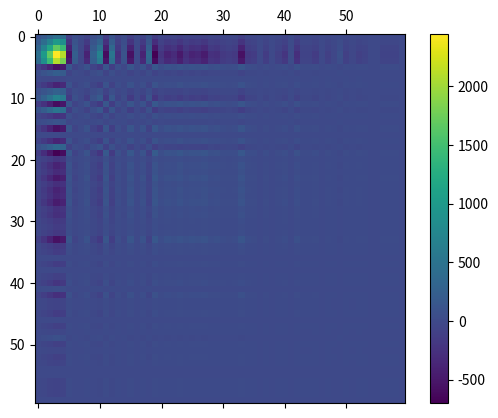
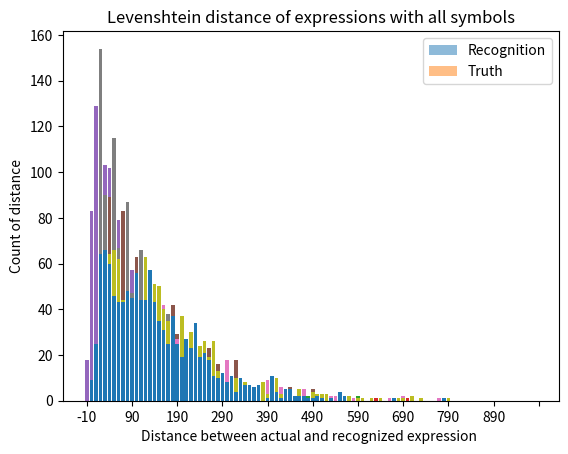

These charts were generated, in order, by the following Python code:
import matplotlib.pyplot as plt
import matplotlib.ticker as ticker
import numpy as np
#import numpy as np



'''
Raw data from evaluation result.
The arrays presented below are all the results of best trained model.
If you want to plot any of these result, just comment the arrays of other model.
'''




title = 'Model 128 only 2013 data'
length_pred_distribute = [[13, 29, 48, 70, 61, 73, 67, 57, 72, 63, 50, 46, 52, 42, 45, 32, 31, 31, 34, 22, 23, 17, 18, 14, 16, 13, 10, 10, 16, 8, 6, 6, 4, 2, 5, 4, 4, 2, 4, 2, 1, 6, 1, 0, 3, 2, 0, 1, 0, 2, 2, 0, 0, 0, 0, 1, 0, 0, 0, 0, 2, 0, 0, 0, 1, 0, 0, 0, 1, 1, 0, 0, 1, 0, 0, 0, 0, 0, 0, 0, 0, 0, 0, 0, 0, 0, 0, 0, 0, 0, 0, 0, 0, 0, 0, 0, 0, 0, 0, 0], 
                          [13, 43, 82, 84, 84, 89, 77, 59, 64, 50, 42, 54, 58, 41, 39, 23, 23, 21, 26, 18, 16, 17, 14, 12, 14, 12, 9, 3, 10, 5, 2, 5, 4, 4, 1, 5, 3, 4, 2, 3, 2, 0, 0, 1, 4, 0, 0, 0, 0, 1, 0, 0, 0, 1, 0, 0, 0, 0, 0, 1, 0, 0, 0, 0, 1, 0, 0, 0, 0, 0, 0, 1, 0, 0, 0, 0, 0, 0, 0, 0, 0, 0, 0, 0, 0, 0, 0, 0, 0, 0, 0, 0, 0, 0, 0, 0, 0, 0, 0, 0], 
                          [18, 83, 129, 139, 103, 102, 93, 79, 79, 37, 57, 41, 29, 27, 27, 17, 17, 9, 8, 9, 8, 7, 0, 5, 3, 1, 4, 3, 2, 4, 1, 1, 1, 0, 1, 0, 1, 0, 0, 1, 0, 0, 0, 0, 0, 1, 0, 0, 0, 0, 0, 0, 0, 0, 0, 0, 0, 0, 0, 0, 0, 0, 0, 0, 0, 0, 0, 0, 0, 0, 0, 0, 0, 0, 0, 0, 0, 0, 0, 0, 0, 0, 0, 0, 0, 0, 0, 0, 0, 0, 0, 0, 0, 0, 0, 0, 0, 0, 0, 0]]
distance_distribute = [[0, 0, 0, 9, 25, 64, 66, 62, 44, 45, 45, 50, 41, 63, 45, 51, 50, 40, 35, 35, 25, 37, 18, 30, 23, 24, 26, 19, 26, 13, 11, 8, 5, 10, 9, 8, 5, 6, 3, 8, 3, 2, 10, 3, 4, 5, 0, 5, 2, 0, 4, 3, 3, 3, 0, 0, 2, 2, 2, 0, 1, 1, 0, 1, 0, 1, 0, 0, 0, 1, 1, 0, 2, 0, 1, 0, 0, 0, 0, 0, 1, 0, 0, 0, 0, 0, 0, 0, 0, 0, 0, 0, 0, 0, 0, 0, 0, 0, 0, 0], 
                       [0, 9, 25, 64, 66, 60, 46, 43, 43, 48, 45, 56, 44, 44, 57, 43, 35, 31, 25, 37, 25, 19, 27, 23, 34, 19, 21, 18, 11, 10, 12, 8, 11, 4, 10, 7, 7, 6, 7, 0, 1, 11, 4, 1, 5, 5, 2, 2, 2, 1, 1, 2, 1, 0, 1, 0, 4, 2, 0, 0, 0, 0, 0, 0, 0, 0, 0, 0, 1, 0, 0, 0, 0, 0, 0, 0, 0, 0, 0, 1, 0, 0, 0, 0, 0, 0, 0, 0, 0, 0, 0, 0, 0, 0, 0, 0, 0, 0, 0, 0], 
                       [0, 9, 25, 64, 66, 60, 46, 43, 43, 48, 45, 56, 44, 44, 57, 43, 35, 31, 25, 37, 25, 19, 27, 23, 34, 19, 21, 18, 11, 10, 12, 8, 11, 4, 10, 7, 7, 6, 7, 0, 1, 11, 4, 1, 5, 5, 2, 2, 2, 1, 1, 2, 1, 0, 1, 0, 4, 2, 0, 0, 0, 0, 0, 0, 0, 0, 0, 0, 1, 0, 0, 0, 0, 0, 0, 0, 0, 0, 0, 1, 0, 0, 0, 0, 0, 0, 0, 0, 0, 0, 0, 0, 0, 0, 0, 0, 0, 0, 0, 0]]
actual_distribute = [[0, 0, 0, 0, 1, 89, 60, 58, 83, 55, 30, 63, 37, 49, 42, 48, 31, 42, 24, 42, 29, 28, 27, 28, 24, 24, 20, 23, 23, 16, 11, 10, 9, 18, 10, 8, 4, 6, 4, 5, 7, 5, 9, 2, 5, 6, 0, 4, 1, 0, 5, 1, 3, 2, 0, 1, 2, 2, 2, 0, 1, 1, 0, 1, 0, 1, 0, 0, 0, 1, 0, 0, 2, 0, 1, 0, 0, 0, 0, 0, 1, 0, 0, 0, 0, 0, 0, 0, 0, 0, 0, 0, 0, 0, 0, 0, 0, 0, 0, 0], 
                     [0, 0, 1, 89, 60, 58, 83, 55, 30, 63, 37, 49, 42, 48, 31, 42, 24, 42, 29, 28, 27, 28, 24, 24, 20, 23, 23, 16, 11, 10, 9, 18, 10, 8, 4, 6, 4, 5, 7, 5, 9, 2, 5, 6, 0, 4, 1, 0, 5, 1, 3, 2, 0, 1, 2, 2, 2, 0, 1, 1, 0, 1, 0, 1, 0, 0, 0, 1, 0, 0, 2, 0, 1, 0, 0, 0, 0, 0, 1, 0, 0, 0, 0, 0, 0, 0, 0, 0, 0, 0, 0, 0, 0, 0, 0, 0, 0, 0, 0, 0], 
                     [0, 0, 13, 154, 90, 46, 115, 67, 43, 87, 47, 41, 66, 60, 42, 39, 29, 26, 38, 24, 17, 15, 11, 13, 10, 8, 5, 5, 1, 5, 4, 3, 2, 7, 2, 3, 2, 0, 1, 2, 0, 0, 2, 1, 0, 0, 0, 0, 1, 0, 0, 0, 0, 0, 0, 0, 0, 0, 0, 0, 0, 0, 0, 0, 0, 0, 0, 0, 0, 0, 0, 0, 0, 0, 0, 0, 0, 0, 0, 0, 0, 0, 0, 0, 0, 0, 0, 0, 0, 0, 0, 0, 0, 0, 0, 0, 0, 0, 0, 0]]


#
#
#title = 'Model 256 2013 data extra 2014 data'
#twotimesLengthPredDistr = [[0, 0, 0, 6, 13, 164, 128, 119, 154, 127, 80, 120, 84, 97, 78, 88, 74, 70, 61, 84, 65, 62, 50, 50, 41, 47, 33, 43, 40, 30, 21, 24, 15, 28, 19, 18, 9, 10, 8, 9, 12, 10, 15, 4, 10, 11, 0, 7, 2, 0, 11, 2, 6, 3, 0, 2, 4, 4, 4, 0, 2, 2, 0, 2, 0, 2, 0, 0, 0, 2, 0, 0, 4, 0, 2, 0, 0, 0, 0, 0, 2, 0, 0, 0, 0, 0, 0, 0, 0, 0, 0, 0, 0, 0, 0, 0, 0, 0, 0, 0], [0, 6, 11, 167, 121, 120, 148, 131, 80, 116, 90, 94, 80, 87, 72, 75, 55, 83, 65, 60, 59, 45, 44, 45, 37, 38, 38, 37, 22, 24, 20, 23, 26, 17, 11, 10, 12, 10, 10, 7, 15, 8, 8, 8, 3, 4, 4, 2, 6, 5, 4, 4, 0, 1, 4, 3, 4, 0, 1, 2, 0, 1, 1, 2, 0, 1, 0, 2, 0, 0, 2, 0, 1, 0, 0, 0, 0, 0, 1, 1, 0, 0, 0, 0, 0, 0, 0, 0, 0, 0, 0, 0, 0, 0, 0, 0, 0, 0, 0, 0], [0, 6, 23, 232, 151, 108, 180, 143, 93, 140, 100, 86, 104, 99, 83, 72, 60, 67, 74, 56, 49, 32, 31, 34, 27, 23, 20, 26, 12, 19, 15, 8, 18, 16, 9, 7, 10, 5, 4, 4, 6, 6, 5, 3, 3, 0, 3, 2, 2, 4, 1, 2, 0, 0, 2, 1, 2, 0, 0, 1, 0, 0, 1, 1, 0, 1, 0, 1, 0, 0, 0, 0, 0, 0, 0, 0, 0, 0, 0, 1, 0, 0, 0, 0, 0, 0, 0, 0, 0, 0, 0, 0, 0, 0, 0, 0, 0, 0, 0, 0]]
#length_pred_distribute = [[number/2 for number in typ] for typ in twotimesLengthPredDistr]
#distance_distribute = [[118, 64, 76, 85, 97, 82, 74, 83, 54, 56, 39, 42, 32, 27, 25, 25, 17, 21, 10, 8, 15, 15, 8, 7, 5, 8, 7, 6, 1, 1, 6, 2, 3, 3, 1, 4, 3, 1, 3, 1, 1, 0, 2, 1, 1, 0, 1, 0, 0, 0, 1, 2, 0, 0, 0, 0, 0, 0, 1, 0, 0, 1, 0, 1, 0, 0, 0, 0, 0, 0, 0, 0, 0, 0, 0, 0, 0, 0, 0, 0, 0, 0, 0, 0, 0, 0, 0, 0, 0, 0, 0, 0, 0, 0, 0, 0, 0, 0, 0, 0], [118, 110, 122, 102, 93, 99, 77, 53, 47, 39, 47, 31, 24, 25, 14, 21, 16, 8, 9, 12, 12, 7, 10, 7, 4, 4, 3, 2, 1, 4, 0, 3, 1, 5, 2, 0, 2, 0, 1, 2, 0, 2, 1, 1, 0, 0, 1, 0, 0, 1, 1, 0, 0, 0, 2, 0, 0, 0, 0, 0, 0, 0, 1, 0, 0, 0, 0, 0, 0, 0, 0, 0, 0, 0, 0, 0, 0, 0, 0, 0, 0, 0, 0, 0, 0, 0, 0, 0, 0, 0, 0, 0, 0, 0, 0, 0, 0, 0, 0, 0], [156, 187, 197, 134, 90, 81, 64, 47, 34, 33, 19, 19, 14, 9, 6, 11, 5, 6, 5, 1, 4, 5, 1, 1, 5, 2, 0, 1, 2, 0, 1, 0, 1, 0, 2, 0, 0, 2, 0, 2, 0, 0, 0, 0, 0, 0, 0, 0, 0, 0, 0, 0, 0, 0, 0, 0, 0, 0, 0, 0, 0, 0, 0, 0, 0, 0, 0, 0, 0, 0, 0, 0, 0, 0, 0, 0, 0, 0, 0, 0, 0, 0, 0, 0, 0, 0, 0, 0, 0, 0, 0, 0, 0, 0, 0, 0, 0, 0, 0, 0]]
#actual_distribute = [[0, 0, 0, 0, 1, 89, 60, 58, 83, 55, 30, 63, 37, 49, 42, 48, 31, 42, 24, 42, 29, 28, 27, 28, 24, 24, 20, 23, 23, 16, 11, 10, 9, 18, 10, 8, 4, 6, 4, 5, 7, 5, 9, 2, 5, 6, 0, 4, 1, 0, 5, 1, 3, 2, 0, 1, 2, 2, 2, 0, 1, 1, 0, 1, 0, 1, 0, 0, 0, 1, 0, 0, 2, 0, 1, 0, 0, 0, 0, 0, 1, 0, 0, 0, 0, 0, 0, 0, 0, 0, 0, 0, 0, 0, 0, 0, 0, 0, 0, 0], [0, 0, 1, 89, 60, 58, 83, 55, 30, 63, 37, 49, 42, 48, 31, 42, 24, 42, 29, 28, 27, 28, 24, 24, 20, 23, 23, 16, 11, 10, 9, 18, 10, 8, 4, 6, 4, 5, 7, 5, 9, 2, 5, 6, 0, 4, 1, 0, 5, 1, 3, 2, 0, 1, 2, 2, 2, 0, 1, 1, 0, 1, 0, 1, 0, 0, 0, 1, 0, 0, 2, 0, 1, 0, 0, 0, 0, 0, 1, 0, 0, 0, 0, 0, 0, 0, 0, 0, 0, 0, 0, 0, 0, 0, 0, 0, 0, 0, 0, 0], [0, 0, 13, 154, 90, 46, 115, 67, 43, 87, 47, 41, 66, 60, 42, 39, 29, 26, 38, 24, 17, 15, 11, 13, 10, 8, 5, 5, 1, 5, 4, 3, 2, 7, 2, 3, 2, 0, 1, 2, 0, 0, 2, 1, 0, 0, 0, 0, 1, 0, 0, 0, 0, 0, 0, 0, 0, 0, 0, 0, 0, 0, 0, 0, 0, 0, 0, 0, 0, 0, 0, 0, 0, 0, 0, 0, 0, 0, 0, 0, 0, 0, 0, 0, 0, 0, 0, 0, 0, 0, 0, 0, 0, 0, 0, 0, 0, 0, 0, 0]]
#
#
#
#
#
#title = 'Model 256 3 CNNs 2013 data extra 2014 data'
#twotimesLengthPredDistr= [[0, 0, 0, 3, 8, 176, 124, 114, 154, 115, 70, 115, 98, 100, 84, 110, 61, 72, 59, 76, 56, 61, 51, 54, 43, 48, 38, 43, 42, 26, 24, 22, 14, 29, 19, 17, 7, 11, 8, 11, 13, 10, 16, 4, 11, 12, 0, 8, 2, 0, 11, 2, 6, 5, 0, 2, 3, 4, 4, 0, 2, 2, 0, 2, 0, 2, 0, 0, 0, 2, 0, 0, 4, 0, 2, 0, 0, 0, 0, 0, 2, 0, 0, 0, 0, 0, 0, 0, 0, 0, 0, 0, 0, 0, 0, 0, 0, 0, 0, 0], [0, 2, 8, 175, 118, 117, 151, 118, 68, 111, 102, 93, 93, 106, 63, 73, 53, 80, 61, 56, 57, 53, 48, 47, 40, 36, 46, 36, 24, 25, 21, 25, 17, 13, 14, 13, 11, 9, 10, 10, 11, 6, 10, 8, 2, 5, 4, 3, 7, 2, 3, 4, 1, 2, 3, 2, 3, 0, 1, 2, 0, 1, 1, 1, 2, 1, 0, 1, 0, 0, 2, 0, 1, 0, 0, 0, 0, 0, 1, 1, 0, 0, 0, 0, 0, 0, 0, 0, 0, 0, 0, 0, 0, 0, 0, 0, 0, 0, 0, 0], [0, 2, 20, 240, 148, 105, 183, 130, 81, 135, 112, 85, 117, 118, 74, 70, 58, 64, 70, 52, 47, 40, 35, 36, 30, 21, 28, 25, 14, 20, 16, 10, 9, 12, 12, 10, 9, 4, 4, 7, 2, 4, 7, 3, 2, 1, 3, 3, 3, 1, 0, 2, 1, 1, 1, 0, 1, 0, 0, 1, 0, 0, 1, 0, 2, 1, 0, 0, 0, 0, 0, 0, 0, 0, 0, 0, 0, 0, 0, 1, 0, 0, 0, 0, 0, 0, 0, 0, 0, 0, 0, 0, 0, 0, 0, 0, 0, 0, 0, 0]]
#length_pred_distribute = [[number/2 for number in typ] for typ in twotimesLengthPredDistr]
#distance_distribute = [[140, 90, 90, 78, 113, 82, 63, 50, 53, 45, 41, 37, 44, 23, 22, 10, 27, 16, 10, 11, 16, 8, 8, 6, 8, 5, 4, 4, 8, 2, 5, 2, 3, 2, 1, 0, 3, 3, 1, 1, 1, 1, 0, 0, 1, 3, 0, 0, 1, 0, 0, 1, 1, 0, 0, 1, 0, 0, 0, 0, 0, 1, 0, 0, 0, 0, 0, 0, 0, 1, 0, 0, 0, 0, 0, 0, 0, 0, 0, 0, 0, 0, 0, 0, 0, 0, 0, 0, 0, 0, 0, 0, 0, 0, 0, 0, 0, 0, 0, 0], [140, 143, 125, 119, 98, 63, 52, 56, 51, 30, 43, 44, 15, 23, 19, 17, 12, 14, 9, 8, 4, 6, 6, 7, 6, 2, 4, 5, 2, 1, 1, 2, 3, 2, 0, 1, 2, 3, 0, 0, 2, 1, 0, 0, 1, 0, 0, 0, 1, 0, 0, 0, 1, 1, 0, 0, 0, 0, 0, 0, 1, 0, 1, 0, 0, 0, 0, 0, 0, 0, 0, 0, 0, 0, 0, 0, 0, 0, 0, 0, 0, 0, 0, 0, 0, 0, 0, 0, 0, 0, 0, 0, 0, 0, 0, 0, 0, 0, 0, 0], [203, 216, 160, 143, 88, 65, 62, 33, 42, 27, 18, 16, 11, 6, 10, 6, 6, 6, 2, 2, 2, 3, 1, 4, 0, 0, 5, 1, 0, 2, 2, 0, 1, 0, 1, 0, 0, 0, 1, 2, 0, 0, 0, 0, 0, 0, 0, 0, 0, 0, 0, 0, 0, 0, 0, 0, 0, 0, 0, 0, 0, 0, 0, 0, 0, 0, 0, 0, 0, 0, 0, 0, 0, 0, 0, 0, 0, 0, 0, 0, 0, 0, 0, 0, 0, 0, 0, 0, 0, 0, 0, 0, 0, 0, 0, 0, 0, 0, 0, 0]]
#actual_distribute = [[0, 0, 0, 0, 1, 89, 60, 58, 83, 55, 30, 63, 37, 49, 42, 48, 31, 42, 24, 42, 29, 28, 27, 28, 24, 24, 20, 23, 23, 16, 11, 10, 9, 18, 10, 8, 4, 6, 4, 5, 7, 5, 9, 2, 5, 6, 0, 4, 1, 0, 5, 1, 3, 2, 0, 1, 2, 2, 2, 0, 1, 1, 0, 1, 0, 1, 0, 0, 0, 1, 0, 0, 2, 0, 1, 0, 0, 0, 0, 0, 1, 0, 0, 0, 0, 0, 0, 0, 0, 0, 0, 0, 0, 0, 0, 0, 0, 0, 0, 0], [0, 0, 1, 89, 60, 58, 83, 55, 30, 63, 37, 49, 42, 48, 31, 42, 24, 42, 29, 28, 27, 28, 24, 24, 20, 23, 23, 16, 11, 10, 9, 18, 10, 8, 4, 6, 4, 5, 7, 5, 9, 2, 5, 6, 0, 4, 1, 0, 5, 1, 3, 2, 0, 1, 2, 2, 2, 0, 1, 1, 0, 1, 0, 1, 0, 0, 0, 1, 0, 0, 2, 0, 1, 0, 0, 0, 0, 0, 1, 0, 0, 0, 0, 0, 0, 0, 0, 0, 0, 0, 0, 0, 0, 0, 0, 0, 0, 0, 0, 0], [0, 0, 13, 154, 90, 46, 115, 67, 43, 87, 47, 41, 66, 60, 42, 39, 29, 26, 38, 24, 17, 15, 11, 13, 10, 8, 5, 5, 1, 5, 4, 3, 2, 7, 2, 3, 2, 0, 1, 2, 0, 0, 2, 1, 0, 0, 0, 0, 1, 0, 0, 0, 0, 0, 0, 0, 0, 0, 0, 0, 0, 0, 0, 0, 0, 0, 0, 0, 0, 0, 0, 0, 0, 0, 0, 0, 0, 0, 0, 0, 0, 0, 0, 0, 0, 0, 0, 0, 0, 0, 0, 0, 0, 0, 0, 0, 0, 0, 0, 0]]
#
#
#
#
#
#title = 'Model 256 all data'
#twotimesLengthPredDistr = [[0, 0, 0, 7, 10, 173, 123, 123, 141, 132, 74, 119, 90, 96, 86, 97, 65, 86, 56, 74, 61, 56, 46, 56, 40, 53, 42, 38, 43, 26, 22, 20, 18, 28, 17, 16, 6, 11, 7, 10, 10, 12, 18, 4, 9, 10, 0, 7, 3, 1, 10, 2, 6, 3, 0, 2, 4, 4, 3, 0, 2, 2, 0, 2, 0, 2, 0, 0, 0, 2, 0, 0, 4, 0, 2, 0, 0, 0, 0, 0, 2, 0, 0, 0, 0, 0, 0, 0, 0, 0, 0, 0, 0, 0, 0, 0, 0, 0, 0, 0], [0, 7, 9, 174, 115, 128, 138, 136, 73, 109, 100, 92, 89, 90, 71, 84, 56, 71, 68, 51, 47, 53, 43, 53, 41, 39, 40, 30, 24, 20, 20, 28, 17, 15, 11, 11, 8, 12, 13, 12, 14, 7, 9, 6, 1, 5, 3, 0, 6, 7, 3, 5, 1, 3, 3, 2, 3, 0, 1, 3, 0, 2, 0, 1, 1, 0, 0, 1, 2, 0, 3, 1, 1, 0, 0, 0, 0, 0, 1, 1, 0, 0, 0, 0, 0, 0, 0, 0, 0, 0, 0, 0, 0, 0, 0, 0, 0, 0, 0, 0], [0, 7, 21, 239, 145, 116, 170, 148, 86, 133, 110, 84, 113, 102, 82, 81, 61, 55, 77, 47, 37, 40, 30, 42, 31, 24, 22, 19, 14, 15, 15, 13, 9, 14, 9, 8, 6, 7, 7, 9, 5, 5, 6, 1, 1, 1, 2, 0, 2, 6, 0, 3, 1, 2, 1, 0, 1, 0, 0, 2, 0, 1, 0, 0, 1, 0, 0, 0, 2, 0, 1, 1, 0, 0, 0, 0, 0, 0, 0, 1, 0, 0, 0, 0, 0, 0, 0, 0, 0, 0, 0, 0, 0, 0, 0, 0, 0, 0, 0, 0]]
#length_pred_distribute = [[number/2 for number in typ] for typ in twotimesLengthPredDistr]
#distance_distribute = [[148, 90, 98, 71, 119, 88, 83, 60, 46, 44, 34, 36, 30, 24, 14, 14, 17, 11, 19, 12, 10, 13, 7, 7, 6, 1, 5, 4, 3, 3, 2, 1, 2, 4, 3, 2, 2, 2, 1, 0, 3, 0, 0, 1, 0, 0, 2, 1, 1, 0, 1, 0, 0, 0, 0, 0, 1, 0, 0, 0, 0, 0, 0, 0, 1, 0, 0, 0, 0, 0, 0, 0, 0, 0, 0, 0, 0, 0, 0, 0, 0, 0, 0, 0, 0, 0, 0, 0, 0, 0, 0, 0, 0, 0, 0, 0, 0, 0, 0, 0], [148, 155, 120, 123, 116, 76, 59, 49, 40, 32, 35, 27, 14, 18, 16, 14, 12, 11, 10, 6, 9, 5, 9, 4, 5, 2, 3, 3, 0, 1, 3, 1, 4, 2, 0, 2, 2, 2, 0, 1, 1, 0, 1, 0, 0, 0, 2, 1, 0, 0, 1, 0, 0, 0, 0, 0, 1, 0, 0, 0, 0, 1, 0, 0, 0, 0, 0, 0, 0, 0, 0, 0, 0, 0, 0, 0, 0, 0, 0, 0, 0, 0, 0, 0, 0, 0, 0, 0, 0, 0, 0, 0, 0, 0, 0, 0, 0, 0, 0, 0], [206, 240, 182, 128, 84, 66, 44, 47, 30, 20, 13, 15, 14, 5, 4, 10, 2, 7, 3, 3, 3, 1, 4, 3, 2, 0, 0, 0, 1, 2, 1, 1, 2, 0, 0, 1, 0, 1, 1, 0, 0, 1, 0, 0, 0, 0, 0, 0, 0, 0, 0, 0, 0, 0, 0, 0, 0, 0, 0, 0, 0, 0, 0, 0, 0, 0, 0, 0, 0, 0, 0, 0, 0, 0, 0, 0, 0, 0, 0, 0, 0, 0, 0, 0, 0, 0, 0, 0, 0, 0, 0, 0, 0, 0, 0, 0, 0, 0, 0, 0]]
#actual_distribute = [[0, 0, 0, 0, 1, 89, 60, 58, 83, 55, 30, 63, 37, 49, 42, 48, 31, 42, 24, 42, 29, 28, 27, 28, 24, 24, 20, 23, 23, 16, 11, 10, 9, 18, 10, 8, 4, 6, 4, 5, 7, 5, 9, 2, 5, 6, 0, 4, 1, 0, 5, 1, 3, 2, 0, 1, 2, 2, 2, 0, 1, 1, 0, 1, 0, 1, 0, 0, 0, 1, 0, 0, 2, 0, 1, 0, 0, 0, 0, 0, 1, 0, 0, 0, 0, 0, 0, 0, 0, 0, 0, 0, 0, 0, 0, 0, 0, 0, 0, 0], [0, 0, 1, 89, 60, 58, 83, 55, 30, 63, 37, 49, 42, 48, 31, 42, 24, 42, 29, 28, 27, 28, 24, 24, 20, 23, 23, 16, 11, 10, 9, 18, 10, 8, 4, 6, 4, 5, 7, 5, 9, 2, 5, 6, 0, 4, 1, 0, 5, 1, 3, 2, 0, 1, 2, 2, 2, 0, 1, 1, 0, 1, 0, 1, 0, 0, 0, 1, 0, 0, 2, 0, 1, 0, 0, 0, 0, 0, 1, 0, 0, 0, 0, 0, 0, 0, 0, 0, 0, 0, 0, 0, 0, 0, 0, 0, 0, 0, 0, 0], [0, 0, 13, 154, 90, 46, 115, 67, 43, 87, 47, 41, 66, 60, 42, 39, 29, 26, 38, 24, 17, 15, 11, 13, 10, 8, 5, 5, 1, 5, 4, 3, 2, 7, 2, 3, 2, 0, 1, 2, 0, 0, 2, 1, 0, 0, 0, 0, 1, 0, 0, 0, 0, 0, 0, 0, 0, 0, 0, 0, 0, 0, 0, 0, 0, 0, 0, 0, 0, 0, 0, 0, 0, 0, 0, 0, 0, 0, 0, 0, 0, 0, 0, 0, 0, 0, 0, 0, 0, 0, 0, 0, 0, 0, 0, 0, 0, 0, 0, 0]]
#
#
#
#
#
#title = 'Model 256 3 CNNs all data'
#twotimesLengthPredDistr= [[0, 0, 0, 1, 9, 173, 126, 118, 154, 126, 79, 108, 79, 102, 84, 103, 70, 75, 59, 78, 63, 53, 51, 60, 41, 45, 38, 44, 42, 30, 24, 23, 17, 30, 16, 16, 5, 11, 8, 10, 12, 10, 15, 4, 8, 11, 0, 7, 3, 0, 10, 2, 6, 4, 0, 2, 3, 4, 4, 0, 2, 2, 0, 2, 0, 2, 0, 0, 0, 2, 0, 0, 4, 0, 2, 0, 0, 0, 0, 0, 2, 0, 0, 0, 0, 0, 0, 0, 0, 0, 0, 0, 0, 0, 0, 0, 0, 0, 0, 0], [0, 1, 9, 173, 125, 113, 151, 132, 76, 105, 84, 97, 88, 93, 77, 79, 54, 77, 66, 50, 54, 57, 46, 40, 40, 38, 47, 34, 28, 21, 21, 23, 20, 14, 9, 8, 14, 11, 11, 8, 15, 8, 8, 7, 5, 4, 4, 2, 6, 4, 3, 4, 1, 2, 3, 2, 4, 2, 1, 1, 1, 1, 1, 2, 0, 1, 0, 1, 1, 0, 2, 1, 1, 0, 0, 0, 0, 0, 1, 1, 0, 0, 0, 0, 0, 0, 0, 0, 0, 0, 0, 0, 0, 0, 0, 0, 0, 0, 0, 0], [0, 1, 21, 238, 155, 101, 183, 144, 89, 129, 94, 89, 112, 105, 88, 76, 59, 61, 75, 46, 44, 44, 33, 29, 30, 23, 29, 23, 18, 16, 16, 8, 12, 13, 7, 5, 12, 6, 5, 5, 6, 6, 5, 2, 5, 0, 3, 2, 2, 3, 0, 2, 1, 1, 1, 0, 2, 2, 0, 0, 1, 0, 1, 1, 0, 1, 0, 0, 1, 0, 0, 1, 0, 0, 0, 0, 0, 0, 0, 1, 0, 0, 0, 0, 0, 0, 0, 0, 0, 0, 0, 0, 0, 0, 0, 0, 0, 0, 0, 0]]
#length_pred_distribute = [[number/2 for number in typ] for typ in twotimesLengthPredDistr]
#distance_distribute = [[165, 74, 99, 78, 121, 80, 65, 64, 45, 52, 41, 31, 30, 24, 14, 19, 15, 11, 15, 12, 17, 10, 8, 7, 5, 6, 5, 1, 1, 2, 0, 5, 0, 1, 2, 2, 4, 3, 2, 0, 1, 0, 3, 0, 1, 0, 0, 1, 0, 0, 1, 1, 1, 0, 0, 0, 0, 0, 1, 0, 0, 0, 0, 0, 0, 0, 0, 0, 1, 0, 0, 0, 0, 0, 0, 0, 0, 0, 0, 0, 0, 0, 0, 0, 0, 0, 0, 0, 0, 0, 0, 0, 0, 0, 0, 0, 0, 0, 0, 0], [165, 133, 123, 132, 95, 70, 63, 71, 32, 32, 34, 22, 24, 17, 12, 14, 14, 13, 10, 10, 9, 7, 5, 3, 3, 1, 4, 1, 2, 3, 2, 0, 0, 1, 2, 2, 5, 0, 2, 2, 0, 1, 1, 0, 0, 0, 0, 1, 0, 1, 1, 0, 0, 0, 0, 0, 0, 1, 0, 0, 0, 0, 1, 0, 0, 0, 0, 0, 0, 0, 0, 0, 0, 0, 0, 0, 0, 0, 0, 0, 0, 0, 0, 0, 0, 0, 0, 0, 0, 0, 0, 0, 0, 0, 0, 0, 0, 0, 0, 0], [218, 216, 170, 161, 78, 62, 48, 46, 23, 29, 11, 17, 5, 10, 6, 8, 5, 3, 5, 5, 2, 1, 1, 1, 3, 1, 2, 0, 1, 0, 3, 1, 0, 0, 1, 2, 1, 0, 1, 0, 0, 0, 0, 0, 0, 0, 0, 0, 0, 0, 0, 0, 0, 0, 0, 0, 0, 0, 0, 0, 0, 0, 0, 0, 0, 0, 0, 0, 0, 0, 0, 0, 0, 0, 0, 0, 0, 0, 0, 0, 0, 0, 0, 0, 0, 0, 0, 0, 0, 0, 0, 0, 0, 0, 0, 0, 0, 0, 0, 0]]
#actual_distribute =[[0, 0, 0, 0, 1, 89, 60, 58, 83, 55, 30, 63, 37, 49, 42, 48, 31, 42, 24, 42, 29, 28, 27, 28, 24, 24, 20, 23, 23, 16, 11, 10, 9, 18, 10, 8, 4, 6, 4, 5, 7, 5, 9, 2, 5, 6, 0, 4, 1, 0, 5, 1, 3, 2, 0, 1, 2, 2, 2, 0, 1, 1, 0, 1, 0, 1, 0, 0, 0, 1, 0, 0, 2, 0, 1, 0, 0, 0, 0, 0, 1, 0, 0, 0, 0, 0, 0, 0, 0, 0, 0, 0, 0, 0, 0, 0, 0, 0, 0, 0], [0, 0, 1, 89, 60, 58, 83, 55, 30, 63, 37, 49, 42, 48, 31, 42, 24, 42, 29, 28, 27, 28, 24, 24, 20, 23, 23, 16, 11, 10, 9, 18, 10, 8, 4, 6, 4, 5, 7, 5, 9, 2, 5, 6, 0, 4, 1, 0, 5, 1, 3, 2, 0, 1, 2, 2, 2, 0, 1, 1, 0, 1, 0, 1, 0, 0, 0, 1, 0, 0, 2, 0, 1, 0, 0, 0, 0, 0, 1, 0, 0, 0, 0, 0, 0, 0, 0, 0, 0, 0, 0, 0, 0, 0, 0, 0, 0, 0, 0, 0], [0, 0, 13, 154, 90, 46, 115, 67, 43, 87, 47, 41, 66, 60, 42, 39, 29, 26, 38, 24, 17, 15, 11, 13, 10, 8, 5, 5, 1, 5, 4, 3, 2, 7, 2, 3, 2, 0, 1, 2, 0, 0, 2, 1, 0, 0, 0, 0, 1, 0, 0, 0, 0, 0, 0, 0, 0, 0, 0, 0, 0, 0, 0, 0, 0, 0, 0, 0, 0, 0, 0, 0, 0, 0, 0, 0, 0, 0, 0, 0, 0, 0, 0, 0, 0, 0, 0, 0, 0, 0, 0, 0, 0, 0, 0, 0, 0, 0, 0, 0]]




'''
--------------------------------------------------------------------------
covariance matrix
'''
#plt.figure(dpi=1200)
fig = plt.figure()
ax = fig.add_subplot(111)
x = length_pred_distribute[0][:60]
#x = np.array(x)
y = actual_distribute[0][:60]
#y = np.array(y)
cov_mat = np.stack((x, y), axis = 1) 

cov_matrix = np.cov(cov_mat)
cax = ax.matshow(cov_matrix)
fig.colorbar(cax)


plt.savefig('cov_matrix.png', dpi=300)
#plt.matshow(cax)
'''
---------------------------------------------------------------------------
SHOW THE COMPARISON OF TWO DISTRIBUTION.
'''
plt.figure(dpi=300)
x = length_pred_distribute[0]
x = np.array(x)
y = actual_distribute[0]
y = np.array(y)


label = [x for x in range (100)]
label_space = [x for x in range (-10,990,10)]

ax = plt.gca()
tick_spacing = 10
plt.title('Comparison of recognized and true expressions')
plt.xlabel('Length(Number of all tokens)')
plt.ylabel('Count of expressions with same length')
plt.bar(label,x,tick_label = label_space,label = 'Recognition',alpha = 0.5)
plt.bar(label,y,tick_label = label_space,label = 'Truth',alpha = 0.5)
ax.legend()
ax.xaxis.set_major_locator(ticker.MultipleLocator(tick_spacing))
plt.savefig(title+' compare_distribution.png')
'''
----------------------------------------------------------------------------
SHOW THE DISTRIBUTION OF EACH SINGLE STATISTICAL COUNT.
'''

title = ''
label = [x for x in range (100)]
label_space = [x for x in range (-10,990,10)]

for n,typ in enumerate(['all tokens','removed','all symbols']):
    ax = plt.gca()
    tick_spacing = 10
    plt.title(title + 'Recognized '+typ)
    plt.xlabel('Length(Number of '+typ+')')
    plt.ylabel('Count of expression')
    plt.bar(label,length_pred_distribute[n],tick_label = label_space)
    ax.xaxis.set_major_locator(ticker.MultipleLocator(tick_spacing))
    plt.savefig('Predicted '+typ+'.png',dpi = 300)
    plt.show()

for n,typ in enumerate(['all tokens','removed','all symbols']):
    ax = plt.gca()
    tick_spacing = 10
    plt.bar(label,actual_distribute[n],tick_label = label_space)
    plt.title(title + 'Actual length of '+typ)
    plt.xlabel('Length(Number of'+typ+')')
    plt.ylabel('Count of expression')
    ax.xaxis.set_major_locator(ticker.MultipleLocator(tick_spacing))
    plt.savefig('Actual '+typ+'.png',dpi = 300)
    plt.show()

for n,typ in enumerate(['all tokens','removed','all symbols']):
    ax = plt.gca()
    tick_spacing = 10
    plt.bar(label,distance_distribute[n],tick_label = label_space)
    plt.title(title + 'Levenshtein distance of expressions with '+typ)
    plt.xlabel('Distance between actual and recognized expression ')
    plt.ylabel('Count of distance')
    ax.xaxis.set_major_locator(ticker.MultipleLocator(tick_spacing))
    plt.savefig('Leveshstein distance '+typ+'.png',dpi = 300)
    plt.show()
